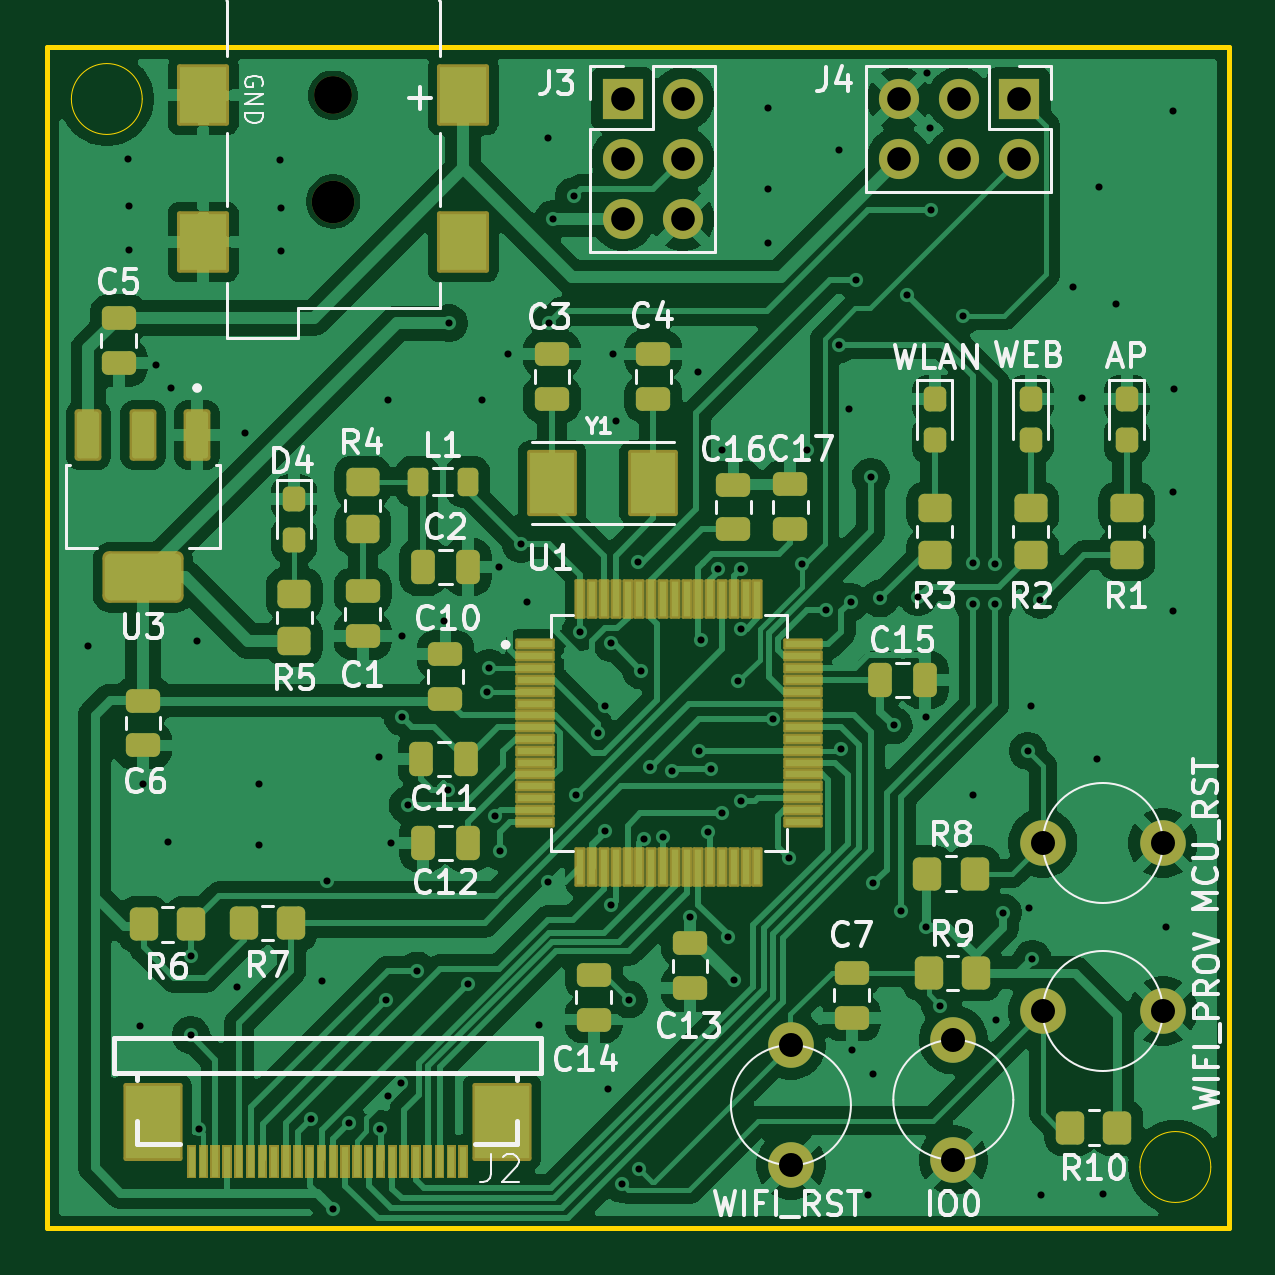
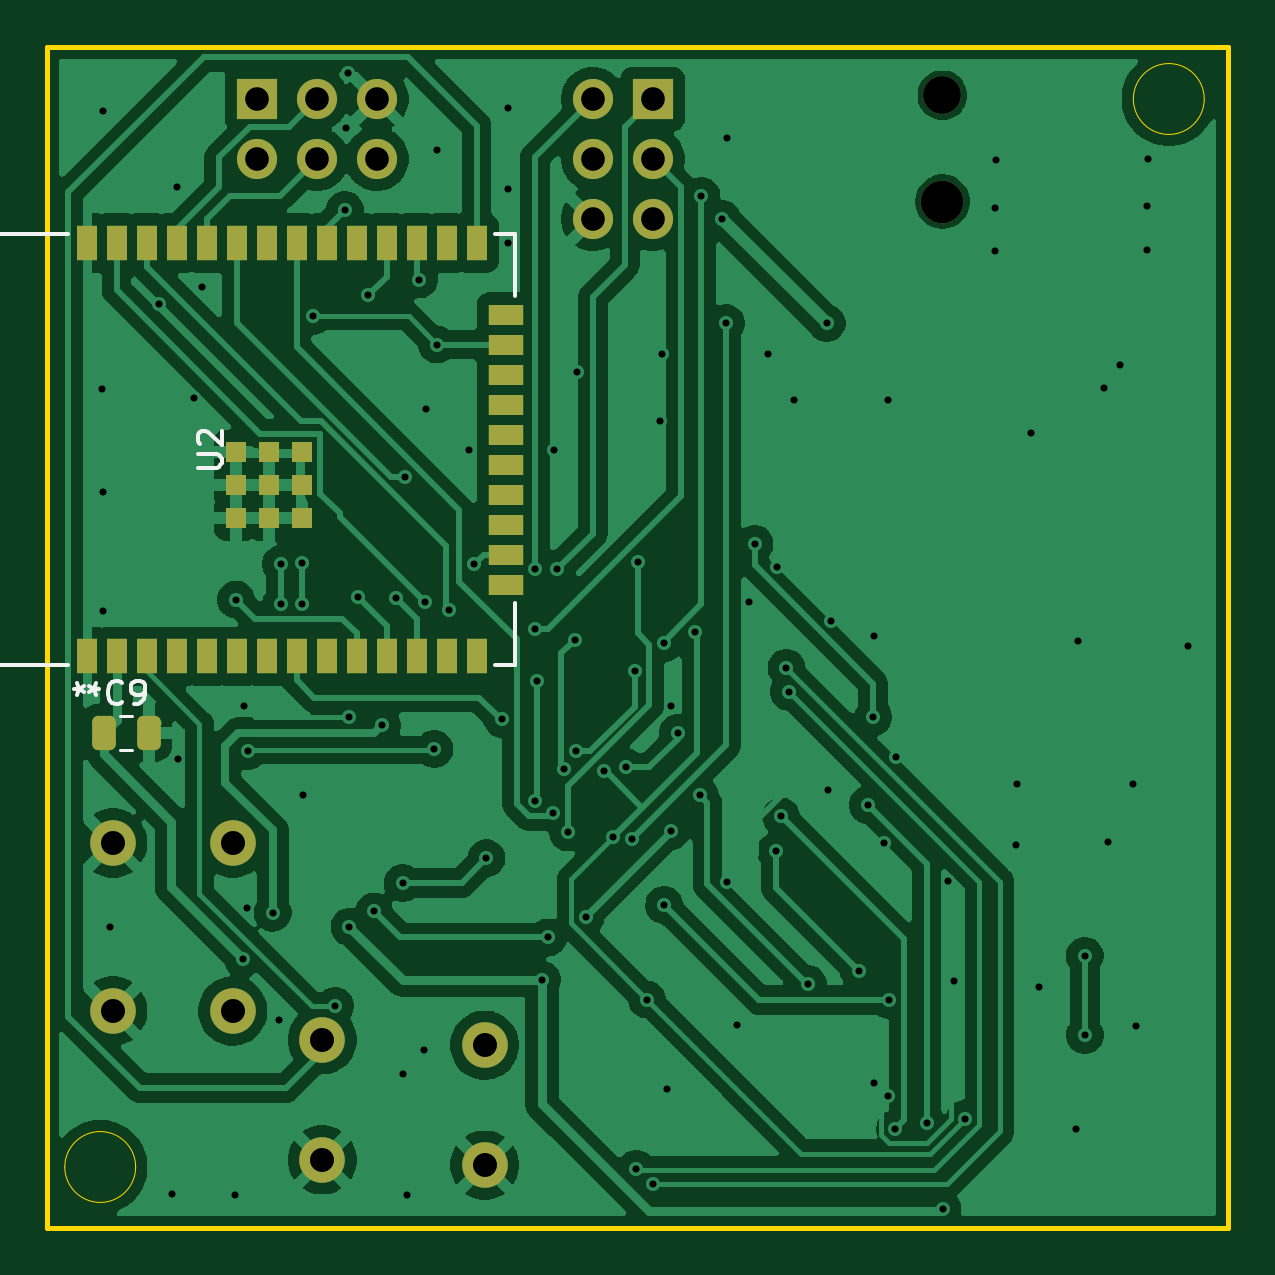
Circuit board: 11 layer files. Board 50.0 x 50.0 mm.
- bottom_copper: EE326 Webcam-B_Cu.gbr (113588 bytes)
- bottom_mask: EE326 Webcam-B_Mask.gbr (3252 bytes)
- paste: EE326 Webcam-B_Paste.gbr (2426 bytes)
- bottom_silk: EE326 Webcam-B_Silkscreen.gbr (4134 bytes)
- outline: EE326 Webcam-Edge_Cuts.gbr (962 bytes)
- top_copper: EE326 Webcam-F_Cu.gbr (174815 bytes)
- top_mask: EE326 Webcam-F_Mask.gbr (11128 bytes)
- paste: EE326 Webcam-F_Paste.gbr (9905 bytes)
- top_silk: EE326 Webcam-F_Silkscreen.gbr (59161 bytes)
- drill: EE326 Webcam-NPTH.drl (423 bytes)
- drill: EE326 Webcam-PTH.drl (2743 bytes)

=== bottom_copper: EE326 Webcam-B_Cu.gbr (113588 bytes, source omitted) ===
=== bottom_mask: EE326 Webcam-B_Mask.gbr (3252 bytes, source withheld) ===
=== paste: EE326 Webcam-B_Paste.gbr (2426 bytes, source withheld) ===
=== bottom_silk: EE326 Webcam-B_Silkscreen.gbr ===
%TF.GenerationSoftware,KiCad,Pcbnew,9.0.2*%
%TF.CreationDate,2026-02-18T14:35:08-06:00*%
%TF.ProjectId,EE326 Webcam,45453332-3620-4576-9562-63616d2e6b69,rev?*%
%TF.SameCoordinates,Original*%
%TF.FileFunction,Legend,Bot*%
%TF.FilePolarity,Positive*%
%FSLAX46Y46*%
G04 Gerber Fmt 4.6, Leading zero omitted, Abs format (unit mm)*
G04 Created by KiCad (PCBNEW 9.0.2) date 2026-02-18 14:35:08*
%MOMM*%
%LPD*%
G01*
G04 APERTURE LIST*
%ADD10C,0.150000*%
%ADD11C,0.152400*%
%ADD12C,0.120000*%
G04 APERTURE END LIST*
D10*
X95964840Y-69964204D02*
X95155317Y-69964204D01*
X95155317Y-69964204D02*
X95060079Y-69916585D01*
X95060079Y-69916585D02*
X95012460Y-69868966D01*
X95012460Y-69868966D02*
X94964840Y-69773728D01*
X94964840Y-69773728D02*
X94964840Y-69583252D01*
X94964840Y-69583252D02*
X95012460Y-69488014D01*
X95012460Y-69488014D02*
X95060079Y-69440395D01*
X95060079Y-69440395D02*
X95155317Y-69392776D01*
X95155317Y-69392776D02*
X95964840Y-69392776D01*
X95869602Y-68964204D02*
X95917221Y-68916585D01*
X95917221Y-68916585D02*
X95964840Y-68821347D01*
X95964840Y-68821347D02*
X95964840Y-68583252D01*
X95964840Y-68583252D02*
X95917221Y-68488014D01*
X95917221Y-68488014D02*
X95869602Y-68440395D01*
X95869602Y-68440395D02*
X95774364Y-68392776D01*
X95774364Y-68392776D02*
X95679126Y-68392776D01*
X95679126Y-68392776D02*
X95536269Y-68440395D01*
X95536269Y-68440395D02*
X94964840Y-69011823D01*
X94964840Y-69011823D02*
X94964840Y-68392776D01*
X100134819Y-79336900D02*
X100372914Y-79336900D01*
X100277676Y-79098805D02*
X100372914Y-79336900D01*
X100372914Y-79336900D02*
X100277676Y-79574995D01*
X100563390Y-79194043D02*
X100372914Y-79336900D01*
X100372914Y-79336900D02*
X100563390Y-79479757D01*
X101225180Y-79336899D02*
X100987085Y-79336899D01*
X101082323Y-79574994D02*
X100987085Y-79336899D01*
X100987085Y-79336899D02*
X101082323Y-79098804D01*
X100796609Y-79479756D02*
X100987085Y-79336899D01*
X100987085Y-79336899D02*
X100796609Y-79194042D01*
X99166666Y-79879580D02*
X99214285Y-79927200D01*
X99214285Y-79927200D02*
X99357142Y-79974819D01*
X99357142Y-79974819D02*
X99452380Y-79974819D01*
X99452380Y-79974819D02*
X99595237Y-79927200D01*
X99595237Y-79927200D02*
X99690475Y-79831961D01*
X99690475Y-79831961D02*
X99738094Y-79736723D01*
X99738094Y-79736723D02*
X99785713Y-79546247D01*
X99785713Y-79546247D02*
X99785713Y-79403390D01*
X99785713Y-79403390D02*
X99738094Y-79212914D01*
X99738094Y-79212914D02*
X99690475Y-79117676D01*
X99690475Y-79117676D02*
X99595237Y-79022438D01*
X99595237Y-79022438D02*
X99452380Y-78974819D01*
X99452380Y-78974819D02*
X99357142Y-78974819D01*
X99357142Y-78974819D02*
X99214285Y-79022438D01*
X99214285Y-79022438D02*
X99166666Y-79070057D01*
X98690475Y-79974819D02*
X98499999Y-79974819D01*
X98499999Y-79974819D02*
X98404761Y-79927200D01*
X98404761Y-79927200D02*
X98357142Y-79879580D01*
X98357142Y-79879580D02*
X98261904Y-79736723D01*
X98261904Y-79736723D02*
X98214285Y-79546247D01*
X98214285Y-79546247D02*
X98214285Y-79165295D01*
X98214285Y-79165295D02*
X98261904Y-79070057D01*
X98261904Y-79070057D02*
X98309523Y-79022438D01*
X98309523Y-79022438D02*
X98404761Y-78974819D01*
X98404761Y-78974819D02*
X98595237Y-78974819D01*
X98595237Y-78974819D02*
X98690475Y-79022438D01*
X98690475Y-79022438D02*
X98738094Y-79070057D01*
X98738094Y-79070057D02*
X98785713Y-79165295D01*
X98785713Y-79165295D02*
X98785713Y-79403390D01*
X98785713Y-79403390D02*
X98738094Y-79498628D01*
X98738094Y-79498628D02*
X98690475Y-79546247D01*
X98690475Y-79546247D02*
X98595237Y-79593866D01*
X98595237Y-79593866D02*
X98404761Y-79593866D01*
X98404761Y-79593866D02*
X98309523Y-79546247D01*
X98309523Y-79546247D02*
X98261904Y-79498628D01*
X98261904Y-79498628D02*
X98214285Y-79403390D01*
D11*
%TO.C,U2*%
X108297460Y-78333600D02*
X101457240Y-78333600D01*
X108297460Y-60071000D02*
X108297460Y-78333600D01*
X101457240Y-60071000D02*
X108297460Y-60071000D01*
X83392760Y-78333600D02*
X82541860Y-78333600D01*
X82541860Y-78333600D02*
X82541860Y-75694540D01*
X82541860Y-62710060D02*
X82541860Y-60071000D01*
X82541860Y-60071000D02*
X83392760Y-60071000D01*
D12*
%TO.C,C9*%
X99261252Y-80465000D02*
X98738748Y-80465000D01*
X99261252Y-81935000D02*
X98738748Y-81935000D01*
%TD*%
M02*

=== outline: EE326 Webcam-Edge_Cuts.gbr ===
%TF.GenerationSoftware,KiCad,Pcbnew,9.0.2*%
%TF.CreationDate,2026-02-18T14:35:08-06:00*%
%TF.ProjectId,EE326 Webcam,45453332-3620-4576-9562-63616d2e6b69,rev?*%
%TF.SameCoordinates,Original*%
%TF.FileFunction,Profile,NP*%
%FSLAX46Y46*%
G04 Gerber Fmt 4.6, Leading zero omitted, Abs format (unit mm)*
G04 Created by KiCad (PCBNEW 9.0.2) date 2026-02-18 14:35:08*
%MOMM*%
%LPD*%
G01*
G04 APERTURE LIST*
%TA.AperFunction,Profile*%
%ADD10C,0.200000*%
%TD*%
%TA.AperFunction,Profile*%
%ADD11C,0.050000*%
%TD*%
G04 APERTURE END LIST*
D10*
X52350000Y-52150000D02*
X102350000Y-52150000D01*
X102350000Y-102150000D01*
X52350000Y-102150000D01*
X52350000Y-52150000D01*
D11*
X101600000Y-99568000D02*
G75*
G02*
X98600000Y-99568000I-1500000J0D01*
G01*
X98600000Y-99568000D02*
G75*
G02*
X101600000Y-99568000I1500000J0D01*
G01*
X56364000Y-54356000D02*
G75*
G02*
X53364000Y-54356000I-1500000J0D01*
G01*
X53364000Y-54356000D02*
G75*
G02*
X56364000Y-54356000I1500000J0D01*
G01*
M02*

=== top_copper: EE326 Webcam-F_Cu.gbr (174815 bytes, source omitted) ===
=== top_mask: EE326 Webcam-F_Mask.gbr (11128 bytes, source omitted) ===
=== paste: EE326 Webcam-F_Paste.gbr (9905 bytes, source omitted) ===
=== top_silk: EE326 Webcam-F_Silkscreen.gbr (59161 bytes, source omitted) ===
=== drill: EE326 Webcam-NPTH.drl ===
M48
; DRILL file {KiCad 9.0.2} date 2026-02-18T14:35:04-0600
; FORMAT={-:-/ absolute / metric / decimal}
; #@! TF.CreationDate,2026-02-18T14:35:04-06:00
; #@! TF.GenerationSoftware,Kicad,Pcbnew,9.0.2
; #@! TF.FileFunction,NonPlated,1,2,NPTH
FMAT,2
METRIC
; #@! TA.AperFunction,NonPlated,NPTH,ComponentDrill
T1C1.600
; #@! TA.AperFunction,NonPlated,NPTH,ComponentDrill
T2C1.800
%
G90
G05
T1
X64.45Y-54.2
T2
X64.45Y-58.7
M30

=== drill: EE326 Webcam-PTH.drl ===
M48
; DRILL file {KiCad 9.0.2} date 2026-02-18T14:35:04-0600
; FORMAT={-:-/ absolute / metric / decimal}
; #@! TF.CreationDate,2026-02-18T14:35:04-06:00
; #@! TF.GenerationSoftware,Kicad,Pcbnew,9.0.2
; #@! TF.FileFunction,Plated,1,2,PTH
FMAT,2
METRIC
; #@! TA.AperFunction,Plated,PTH,ViaDrill
T1C0.300
; #@! TA.AperFunction,Plated,PTH,ComponentDrill
T2C1.000
; #@! TA.AperFunction,Plated,PTH,ComponentDrill
T3C1.016
%
G90
G05
T1
X54.05Y-77.5
X55.75Y-56.9
X55.8Y-58.9
X55.8Y-60.75
X56.25Y-93.6
X56.4Y-83.35
X56.95Y-65.6
X57.45Y-85.8
X57.6Y-66.6
X58.42Y-93.98
X58.425Y-90.625
X58.7Y-77.3
X58.775Y-97.975
X60.375Y-91.95
X60.7Y-68.5
X61.3Y-83.35
X61.325Y-85.925
X62.175Y-56.95
X62.225Y-58.95
X62.225Y-60.8
X63.5Y-97.536
X63.975Y-91.675
X64.2Y-87.475
X64.442Y-101.35
X65.117Y-97.717
X66.4Y-82.2
X66.45Y-97.95
X66.7Y-92.5
X66.75Y-67.1
X66.754Y-96.579
X66.9Y-85.85
X67.325Y-96.025
X67.35Y-77.1
X67.375Y-80.522
X67.6Y-84.25
X68.0Y-91.25
X69.15Y-76.45
X69.3Y-83.6
X69.35Y-63.85
X70.15Y-91.811
X70.75Y-67.1
X70.95Y-79.45
X71.05Y-78.45
X71.279Y-84.729
X71.45Y-74.15
X71.5Y-86.2
X71.85Y-65.15
X72.4Y-73.2
X72.65Y-75.65
X73.15Y-93.55
X73.55Y-56.0
X73.55Y-87.5
X73.6Y-63.85
X73.764Y-59.436
X74.65Y-58.45
X74.725Y-83.825
X74.908Y-76.908
X75.65Y-81.2
X75.95Y-80.05
X75.95Y-85.35
X76.1Y-96.25
X76.227Y-77.393
X76.227Y-88.477
X76.3Y-65.15
X76.4Y-68.0
X76.692Y-100.3
X76.955Y-92.48
X77.35Y-73.95
X77.4Y-99.65
X77.474Y-78.55
X77.593Y-85.677
X77.85Y-82.65
X78.4Y-85.6
X78.789Y-82.823
X79.55Y-89.0
X79.9Y-65.9
X79.95Y-81.95
X80.0Y-77.25
X80.3Y-85.4
X80.45Y-82.7
X80.748Y-74.248
X80.9Y-69.2
X80.925Y-84.6
X81.15Y-89.85
X81.4Y-91.65
X81.6Y-79.0
X81.694Y-74.247
X81.7Y-76.8
X81.701Y-84.073
X82.85Y-54.75
X82.85Y-58.15
X82.85Y-60.45
X83.075Y-80.603
X83.75Y-86.5
X84.275Y-74.05
X84.5Y-69.2
X85.329Y-75.981
X85.85Y-56.5
X85.85Y-64.75
X85.955Y-81.878
X86.3Y-67.5
X86.35Y-75.65
X86.4Y-94.625
X86.6Y-62.0
X87.1Y-100.75
X87.2Y-70.35
X87.3Y-87.55
X87.3Y-95.65
X87.6Y-75.5
X88.175Y-80.875
X88.5Y-88.75
X88.75Y-62.65
X89.2Y-75.45
X89.55Y-80.5
X89.55Y-89.4
X89.6Y-53.25
X89.7Y-55.6
X89.75Y-59.05
X90.15Y-92.75
X91.1Y-63.55
X91.525Y-83.825
X91.55Y-74.0
X91.55Y-75.725
X92.45Y-74.05
X92.45Y-75.725
X92.525Y-93.325
X92.8Y-88.8
X93.85Y-81.95
X93.9Y-88.6
X94.0Y-80.05
X94.05Y-90.75
X94.35Y-75.55
X94.4Y-100.75
X95.775Y-62.3
X96.15Y-67.025
X96.8Y-82.3
X96.85Y-58.1
X97.05Y-100.7
X97.6Y-63.05
X99.7Y-89.4
X100.0Y-54.85
X100.0Y-71.0
X100.0Y-76.05
X100.025Y-66.65
T2
X76.708Y-54.356
X76.708Y-56.896
X76.708Y-59.436
X79.248Y-54.356
X79.248Y-56.896
X79.248Y-59.436
X88.392Y-54.356
X88.392Y-56.896
X90.932Y-54.356
X90.932Y-56.896
X93.472Y-54.356
X93.472Y-56.896
T3
X83.825Y-94.41
X83.825Y-99.49
X90.7Y-94.185
X90.7Y-99.265
X94.488Y-85.852
X94.488Y-92.964
X99.568Y-85.852
X99.568Y-92.964
M30
